Run: headless pygame with SDL's dummy video driver; simulated clock (each Clock.tick advances the game by its frame time, no real sleeping); random seed 0; keys injected as events and as key.get_pressed() state; no mouse input; restart key R tapped at the start of phases 3 and 4.
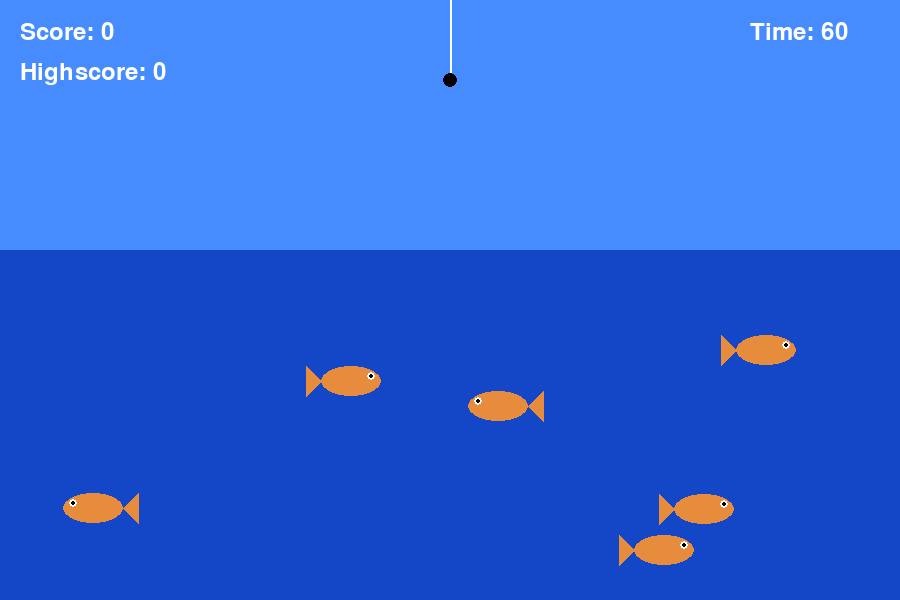
Frame 1 of 4 · flips 1–60 · no input
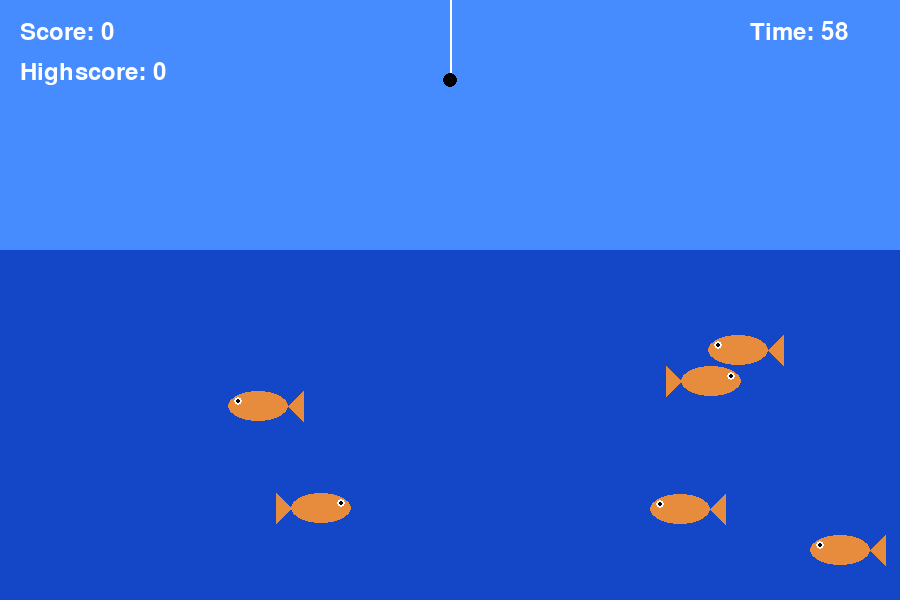
Frame 2 of 4 · flips 61–180 · tapped SPACE, RETURN · held RIGHT (→), D
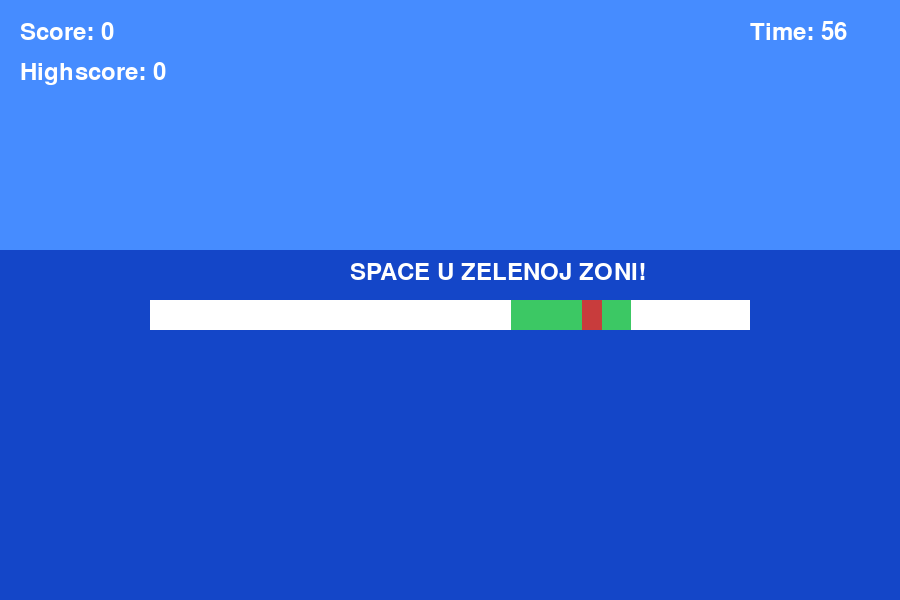
Frame 3 of 4 · flips 181–300 · tapped R · held DOWN (↓), S
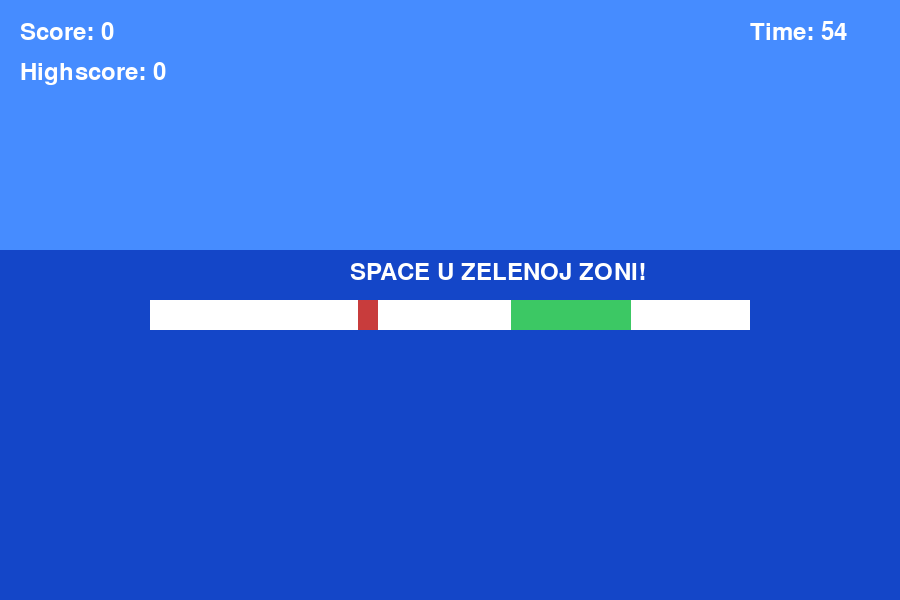
Frame 4 of 4 · flips 301–420 · tapped R · held LEFT (←), A, UP (↑), W

The pygame program that drew these frames:

import pygame
import random

pygame.init()

WIDTH, HEIGHT = 900, 600
screen = pygame.display.set_mode((WIDTH, HEIGHT))
pygame.display.set_caption("Fishing Game")

clock = pygame.time.Clock()

BLUE = (70,140,255)
DARK_BLUE = (20,70,200)
WHITE = (255,255,255)
GREEN = (60,200,100)
RED = (200,60,60)
BLACK = (0,0,0)
FISH_COLOR = (230,140,60)

font = pygame.font.SysFont(None, 36)

score = 0
highscore = 0

GAME_TIME = 60
start_time = pygame.time.get_ticks()
time_left = GAME_TIME

hook_x = WIDTH//2
hook_y = 80
hook_speed = 6

game_state = "fishing"

current_fish = None


class Fish:

    def __init__(self):

        self.width = 60
        self.height = 30

        self.x = random.randint(100, WIDTH-100)
        self.y = random.randint(300,550)

        self.speed = random.choice([-3,-2,2,3])

    def move(self):

        self.x += self.speed

        if self.x < 0 or self.x > WIDTH-self.width:
            self.speed *= -1

    def draw(self):

        pygame.draw.ellipse(screen,FISH_COLOR,(self.x,self.y,self.width,self.height))

        if self.speed > 0:

            points = [
                (self.x,self.y+self.height//2),
                (self.x-15,self.y),
                (self.x-15,self.y+self.height)
            ]

            eye_x = self.x + self.width - 10

        else:

            points = [
                (self.x+self.width,self.y+self.height//2),
                (self.x+self.width+15,self.y),
                (self.x+self.width+15,self.y+self.height)
            ]

            eye_x = self.x + 10

        pygame.draw.polygon(screen,FISH_COLOR,points)

        pygame.draw.circle(screen,WHITE,(eye_x,self.y+10),4)
        pygame.draw.circle(screen,BLACK,(eye_x,self.y+10),2)


fish_list = [Fish() for _ in range(6)]


# MINIGAME

bar_x = 150
bar_width = 600
bar_y = HEIGHT//2

square_x = bar_x
square_speed = 7

green_width = 120
green_zone = random.randint(bar_x, bar_x + bar_width - green_width)


def start_minigame():

    global square_x, square_speed, green_zone

    square_x = bar_x
    square_speed = random.choice([6,7,8])

    green_zone = random.randint(bar_x, bar_x + bar_width - green_width)


running = True

while running:

    screen.fill(BLUE)
    pygame.draw.rect(screen,DARK_BLUE,(0,250,WIDTH,HEIGHT))

    # TIMER

    if game_state != "gameover":

        elapsed = (pygame.time.get_ticks() - start_time) / 1000
        time_left = max(0, GAME_TIME - int(elapsed))

        if time_left <= 0:
            game_state = "gameover"

            if score > highscore:
                highscore = score


    for event in pygame.event.get():

        if event.type == pygame.QUIT:
            running = False


        if game_state == "minigame":

            if event.type == pygame.KEYDOWN and event.key == pygame.K_SPACE:

                if green_zone <= square_x <= green_zone+green_width:

                    score += 1

                    if current_fish in fish_list:
                        fish_list.remove(current_fish)

                    fish_list.append(Fish())

                game_state = "fishing"


        if game_state == "gameover":

            if event.type == pygame.KEYDOWN and event.key == pygame.K_r:

                score = 0
                hook_y = 80
                fish_list.clear()

                for i in range(6):
                    fish_list.append(Fish())

                start_time = pygame.time.get_ticks()
                game_state = "fishing"


    keys = pygame.key.get_pressed()

    if game_state == "fishing":

        if keys[pygame.K_UP]:
            hook_y -= hook_speed

        if keys[pygame.K_DOWN]:
            hook_y += hook_speed

        hook_y = max(50, min(HEIGHT, hook_y))

        pygame.draw.line(screen,WHITE,(hook_x,0),(hook_x,hook_y),2)
        pygame.draw.circle(screen,BLACK,(hook_x,hook_y),7)

        for fish in fish_list:

            fish.move()
            fish.draw()

            if abs(hook_x - fish.x) < 40 and abs(hook_y - fish.y) < 20:

                current_fish = fish
                start_minigame()
                game_state = "minigame"


    elif game_state == "minigame":

        pygame.draw.rect(screen,WHITE,(bar_x,bar_y,bar_width,30))
        pygame.draw.rect(screen,GREEN,(green_zone,bar_y,green_width,30))

        square_x += square_speed

        if square_x < bar_x or square_x > bar_x+bar_width-20:
            square_speed *= -1

        pygame.draw.rect(screen,RED,(square_x,bar_y,20,30))

        text = font.render("SPACE U ZELENOJ ZONI!",True,WHITE)
        screen.blit(text,(350,bar_y-40))


    elif game_state == "gameover":

        text = font.render("VRIJEME JE ISTEKLO!", True, WHITE)
        screen.blit(text,(WIDTH//2-150,HEIGHT//2-40))

        text2 = font.render(f"Score: {score}", True, WHITE)
        screen.blit(text2,(WIDTH//2-70,HEIGHT//2))

        text3 = font.render(f"Highscore: {highscore}", True, WHITE)
        screen.blit(text3,(WIDTH//2-100,HEIGHT//2+40))

        text4 = font.render("PRITISNI R ZA RESTART", True, WHITE)
        screen.blit(text4,(WIDTH//2-160,HEIGHT//2+80))


    score_text = font.render(f"Score: {score}",True,WHITE)
    screen.blit(score_text,(20,20))

    highscore_text = font.render(f"Highscore: {highscore}",True,WHITE)
    screen.blit(highscore_text,(20,60))

    time_text = font.render(f"Time: {time_left}", True, WHITE)
    screen.blit(time_text,(WIDTH-150,20))


    pygame.display.update()
    clock.tick(60)

pygame.quit()
